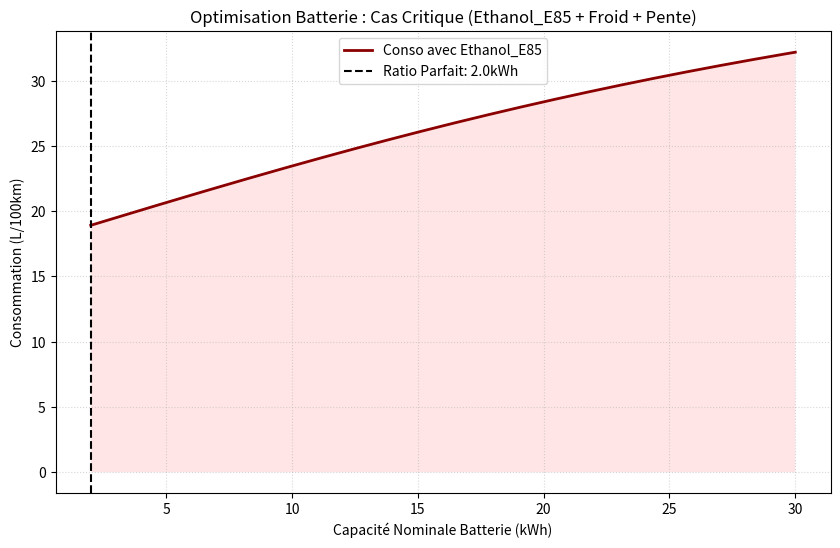

Python code for this plot:
# backend\modules\batterie\calcul_ratio.py
import numpy as np
import matplotlib.pyplot as plt

def simulateur_ratio_batterie_robuste():
    # --- CONFIGURATION DU PIRE SCÉNARIO (Worst Case) ---
    TEMP_EXTERIEURE = -15  # Celsius
    COEFF_PERTE_FROID = 0.65  # La batterie perd 35% d'efficacité par grand froid
    PENTE_MOYENNE = 0.05      # 5% de pente constante (montée Ardéchoise)
    RESERVE_SECURITE_SOC = 0.20 # 20% de batterie intouchable (phares, ECU, survie)
    
    # --- BIBLIOTHÈQUE MULTI-CARBURANT ---
    # LHV en MJ/kg | Densité en kg/L | Rendement moteur estimé
    carburants = {
        "Gazole":      {"lhv": 42.7, "rho": 0.85, "eta": 0.35},
        "Ethanol_E85": {"lhv": 26.8, "rho": 0.79, "eta": 0.28},
        "Huile_Veg":   {"lhv": 37.0, "rho": 0.91, "eta": 0.32}
    }
    
    # Sélection du pire carburant pour le dimensionnement (Ethanol = Moins d'énergie)
    c_nom = "Ethanol_E85"
    c = carburants[c_nom]

    # --- DONNÉES VÉHICULE ---
    m_vehicule_vide = 1350.0  # kg
    S_cx = 0.75               # Aérodynamisme
    rho_air_froid = 1.35      # Air plus dense en hiver (augmente la traînée)
    vitesse_ms = 70 / 3.6     # Vitesse de croisière (70 km/h)

    # Paramètres Batterie
    densite_pack = 0.16       # kWh / kg
    
    # --- SIMULATION ---
    tailles_kwh = np.linspace(2.0, 30.0, 150)
    conso_l_100 = []
    
    for kwh_nom in tailles_kwh:
        # 1. Capacité réelle disponible (Froid + Réserve)
        kwh_dispo = kwh_nom * COEFF_PERTE_FROID * (1 - RESERVE_SECURITE_SOC)
        
        # 2. Masse totale
        m_batt = kwh_nom / densite_pack
        m_totale = m_vehicule_vide + m_batt
        
        # 3. Calcul des forces de traction (Joules pour 100km)
        distance = 100000
        f_roulement = m_totale * 9.81 * 0.015
        f_pente = m_totale * 9.81 * PENTE_MOYENNE
        f_aero = 0.5 * rho_air_froid * S_cx * (vitesse_ms**2)
        
        energie_roues_j = (f_roulement + f_pente + f_aero) * distance
        
        # 4. Gain hybridation (Efficacité du Peak Shaving)
        # On muscle la saturation : en conditions dégradées, il faut plus de kWh pour saturer
        gain_max = 0.45 
        saturation_froid = 8.0 # Besoin de plus de tampon car la batterie peine
        facteur_hyb = 1 - (gain_max * (1 - np.exp(-kwh_dispo / saturation_froid)))
        
        # 5. Calcul consommation (MJ -> Litres)
        energie_carbu_mj = (energie_roues_j / 1e6) / (c["eta"] * facteur_hyb)
        conso_litres = (energie_carbu_mj / c["lhv"]) / c["rho"]
        
        conso_l_100.append(conso_litres)

    # --- RÉSULTATS ---
    idx = np.argmin(conso_l_100)
    best_kwh = tailles_kwh[idx]
    
    print(f"--- OPTIMISATION SHSE-M (PIRES CONDITIONS) ---")
    print(f"Carburant utilisé      : {c_nom}")
    print(f"Température            : {TEMP_EXTERIEURE}°C")
    print(f"Pente de référence     : {PENTE_MOYENNE*100}%")
    print(f"-----------------------------------------------")
    print(f"Capacité NOMINALE      : {best_kwh:.2f} kWh")
    print(f"Capacité RÉELLE (Hiver): {best_kwh*COEFF_PERTE_FROID*(1-RESERVE_SECURITE_SOC):.2f} kWh")
    print(f"Poids de la batterie   : {best_kwh/densite_pack:.1f} kg")
    print(f"Consommation estimée   : {conso_l_100[idx]:.2f} L/100km")

    # --- GRAPHIQUE ---
    plt.figure(figsize=(10, 6))
    plt.plot(tailles_kwh, conso_l_100, color='darkred', lw=2, label=f"Conso avec {c_nom}")
    plt.axvline(best_kwh, color='black', linestyle='--', label=f'Ratio Parfait: {best_kwh:.1f}kWh')
    plt.fill_between(tailles_kwh, conso_l_100, facecolor='red', alpha=0.1)
    
    plt.title(f"Optimisation Batterie : Cas Critique ({c_nom} + Froid + Pente)")
    plt.xlabel("Capacité Nominale Batterie (kWh)")
    plt.ylabel("Consommation (L/100km)")
    plt.grid(True, which='both', linestyle=':', alpha=0.5)
    plt.legend()
    plt.show()

if __name__ == "__main__":
    simulateur_ratio_batterie_robuste()
